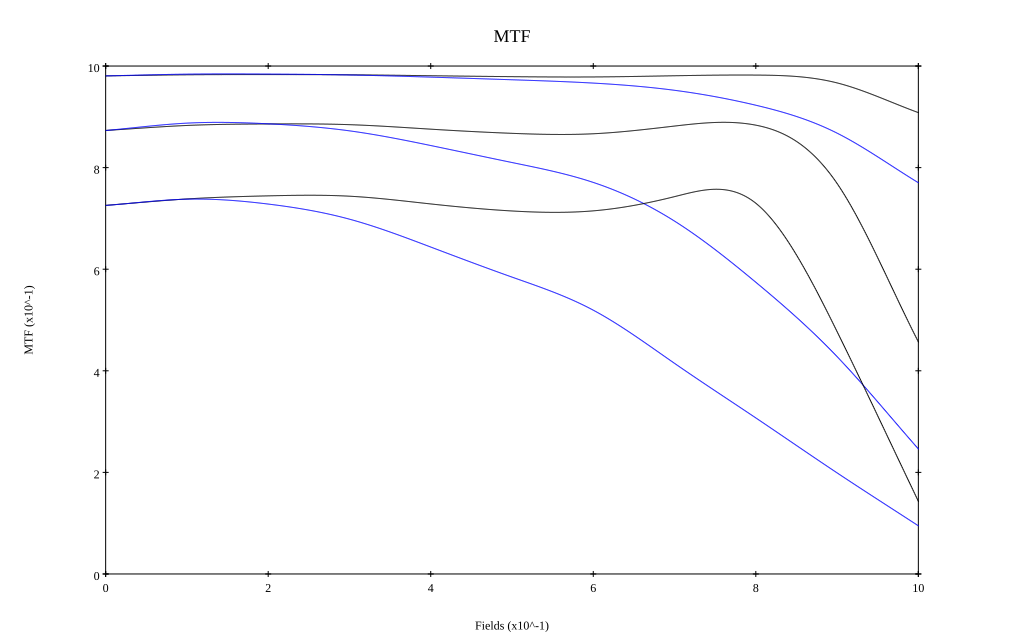

Data behind this chart, as committed beside it:
, 0, 0.1, 0.2, 0.3, 0.4, 0.5, 0.6, 0.7, 0.8, 0.9, 1
10 sag, 0.981, 0.983, 0.983, 0.983, 0.981, 0.979, 0.979, 0.981, 0.982, 0.967, 0.908
10 tan, 0.981, 0.984, 0.984, 0.982, 0.978, 0.973, 0.966, 0.952, 0.923, 0.868, 0.77
30 sag, 0.873, 0.883, 0.886, 0.885, 0.876, 0.868, 0.867, 0.882, 0.884, 0.769, 0.457
30 tan, 0.873, 0.888, 0.886, 0.872, 0.843, 0.81, 0.771, 0.695, 0.574, 0.428, 0.246
50 sag, 0.726, 0.738, 0.744, 0.744, 0.728, 0.715, 0.715, 0.743, 0.73, 0.477, 0.143
50 tan, 0.726, 0.738, 0.728, 0.698, 0.644, 0.584, 0.519, 0.415, 0.307, 0.199, 0.095
